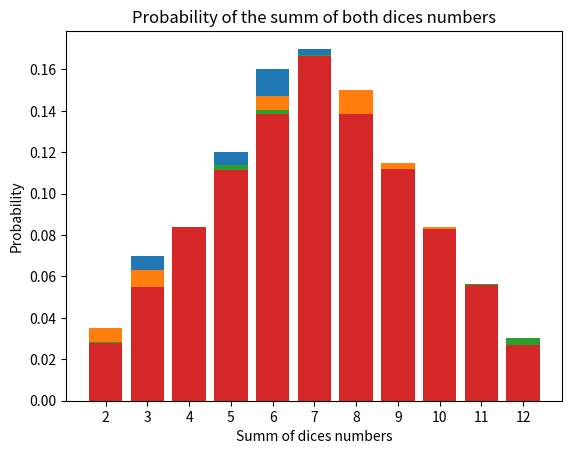

Here is the Python script that generated this plot:
import random
import matplotlib.pyplot as plt

def roll_dice(num_rolls):
    results = [0] * 13 

    for _ in range(num_rolls):
        die1 = random.randint(1, 6)
        die2 = random.randint(1, 6)
        roll_sum = die1 + die2
        results[roll_sum] += 1

    probabilities = [count / num_rolls for count in results[2:]]

    return probabilities



def plot_probabilities(probabilities):
    sums = list(range(2, 13))
    for sum_value, probability in zip(sums, probabilities):
        print(f"Summ: {sum_value}, Probability: {probability:.4f}")

    plt.bar(sums, probabilities, tick_label=sums)
    plt.xlabel('Summ of dices numbers')
    plt.ylabel('Probability')
    plt.title('Probability of the summ of both dices numbers')
    plt.show()

for accurancy in [100,1000,10000,100000]:
  probabilities = roll_dice(accurancy)
  
  plot_probabilities(probabilities)